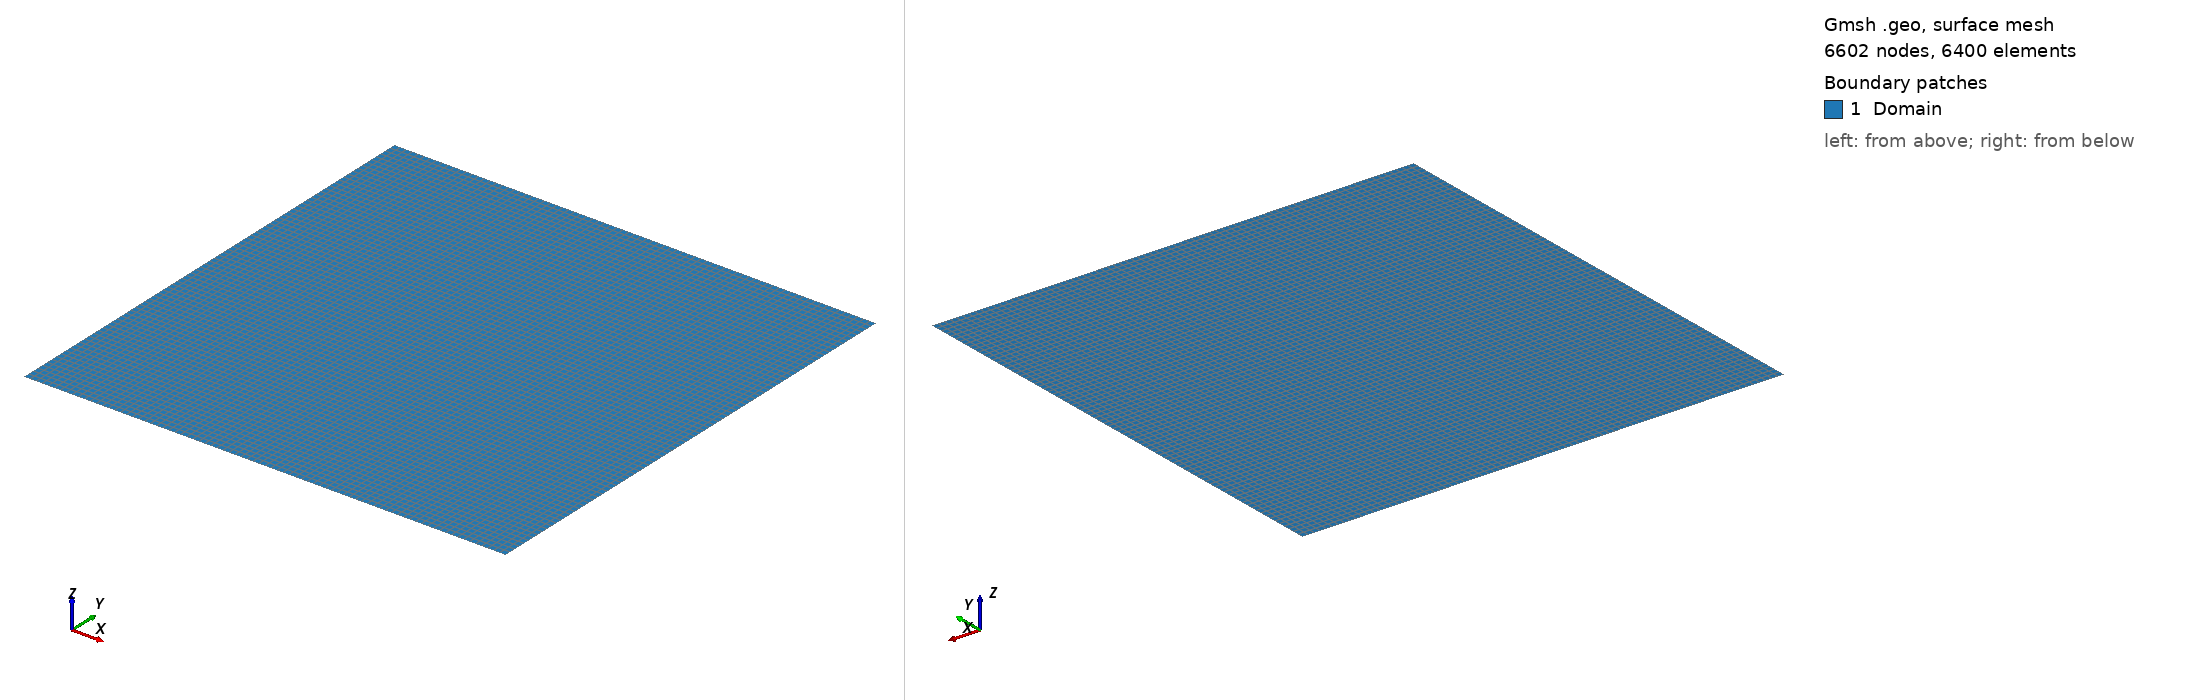

Gmsh geometry script, surface-meshed: 6602 nodes, 6400 surface elements. Boundary patches (legend numbers): 1 Domain. Left view from above one corner, right view from below the opposite corner. Legend entries are the model's physical surfaces. The drawing asked Gmsh for element sizes between 1% and 20% of the model's largest extent; the script's own settings can give other sizes.

=== CB_n80.geo (drawn) ===
// Centre-crease benchmark: [-1, 1]^2, crease (-0.5, 0) -> (0.5, 0) on the y = 0 node row.
SetFactory("Built-in");
Mesh.SaveAll = 0;
Point(1) = {-1, -1, 0}; Point(2) = {1, -1, 0}; Point(3) = {1, 1, 0}; Point(4) = {-1, 1, 0};
Line(1) = {1, 2}; Line(2) = {2, 3}; Line(3) = {3, 4}; Line(4) = {4, 1};
Curve Loop(1) = {1, 2, 3, 4};
Plane Surface(1) = {1};
Transfinite Curve {1, 2, 3, 4} = 81;
Transfinite Surface {1};
Recombine Surface {1};

// Crease: its own line, not embedded in the sheet; one segment per element.
Point(10) = {-0.5, 0, 0}; Point(11) = {0.5, 0, 0};
Line(5) = {10, 11};
Transfinite Curve {5} = 41;

Physical Surface("Domain", 100) = {1};
Physical Curve("Crease", 5) = {5};
Physical Point(1) = {1};
Physical Point(2) = {2};
Physical Point(4) = {4};
